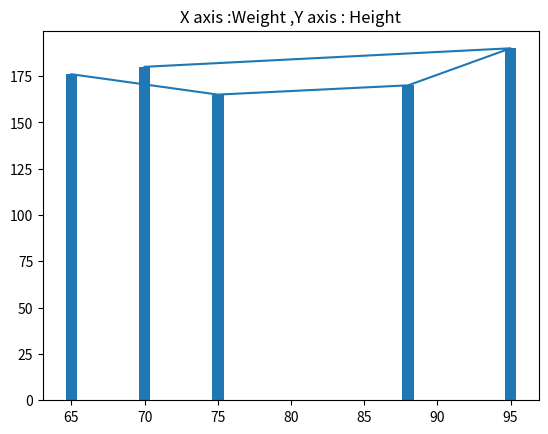

The script that saved this image:
import matplotlib.pyplot as plt
hg=[180,190,170,165,176]
wg=[70,95,88,75,65]

plt.plot(wg,hg)
plt.bar(wg,hg)
plt.title('X axis :Weight ,Y axis : Height')
plt.show()
